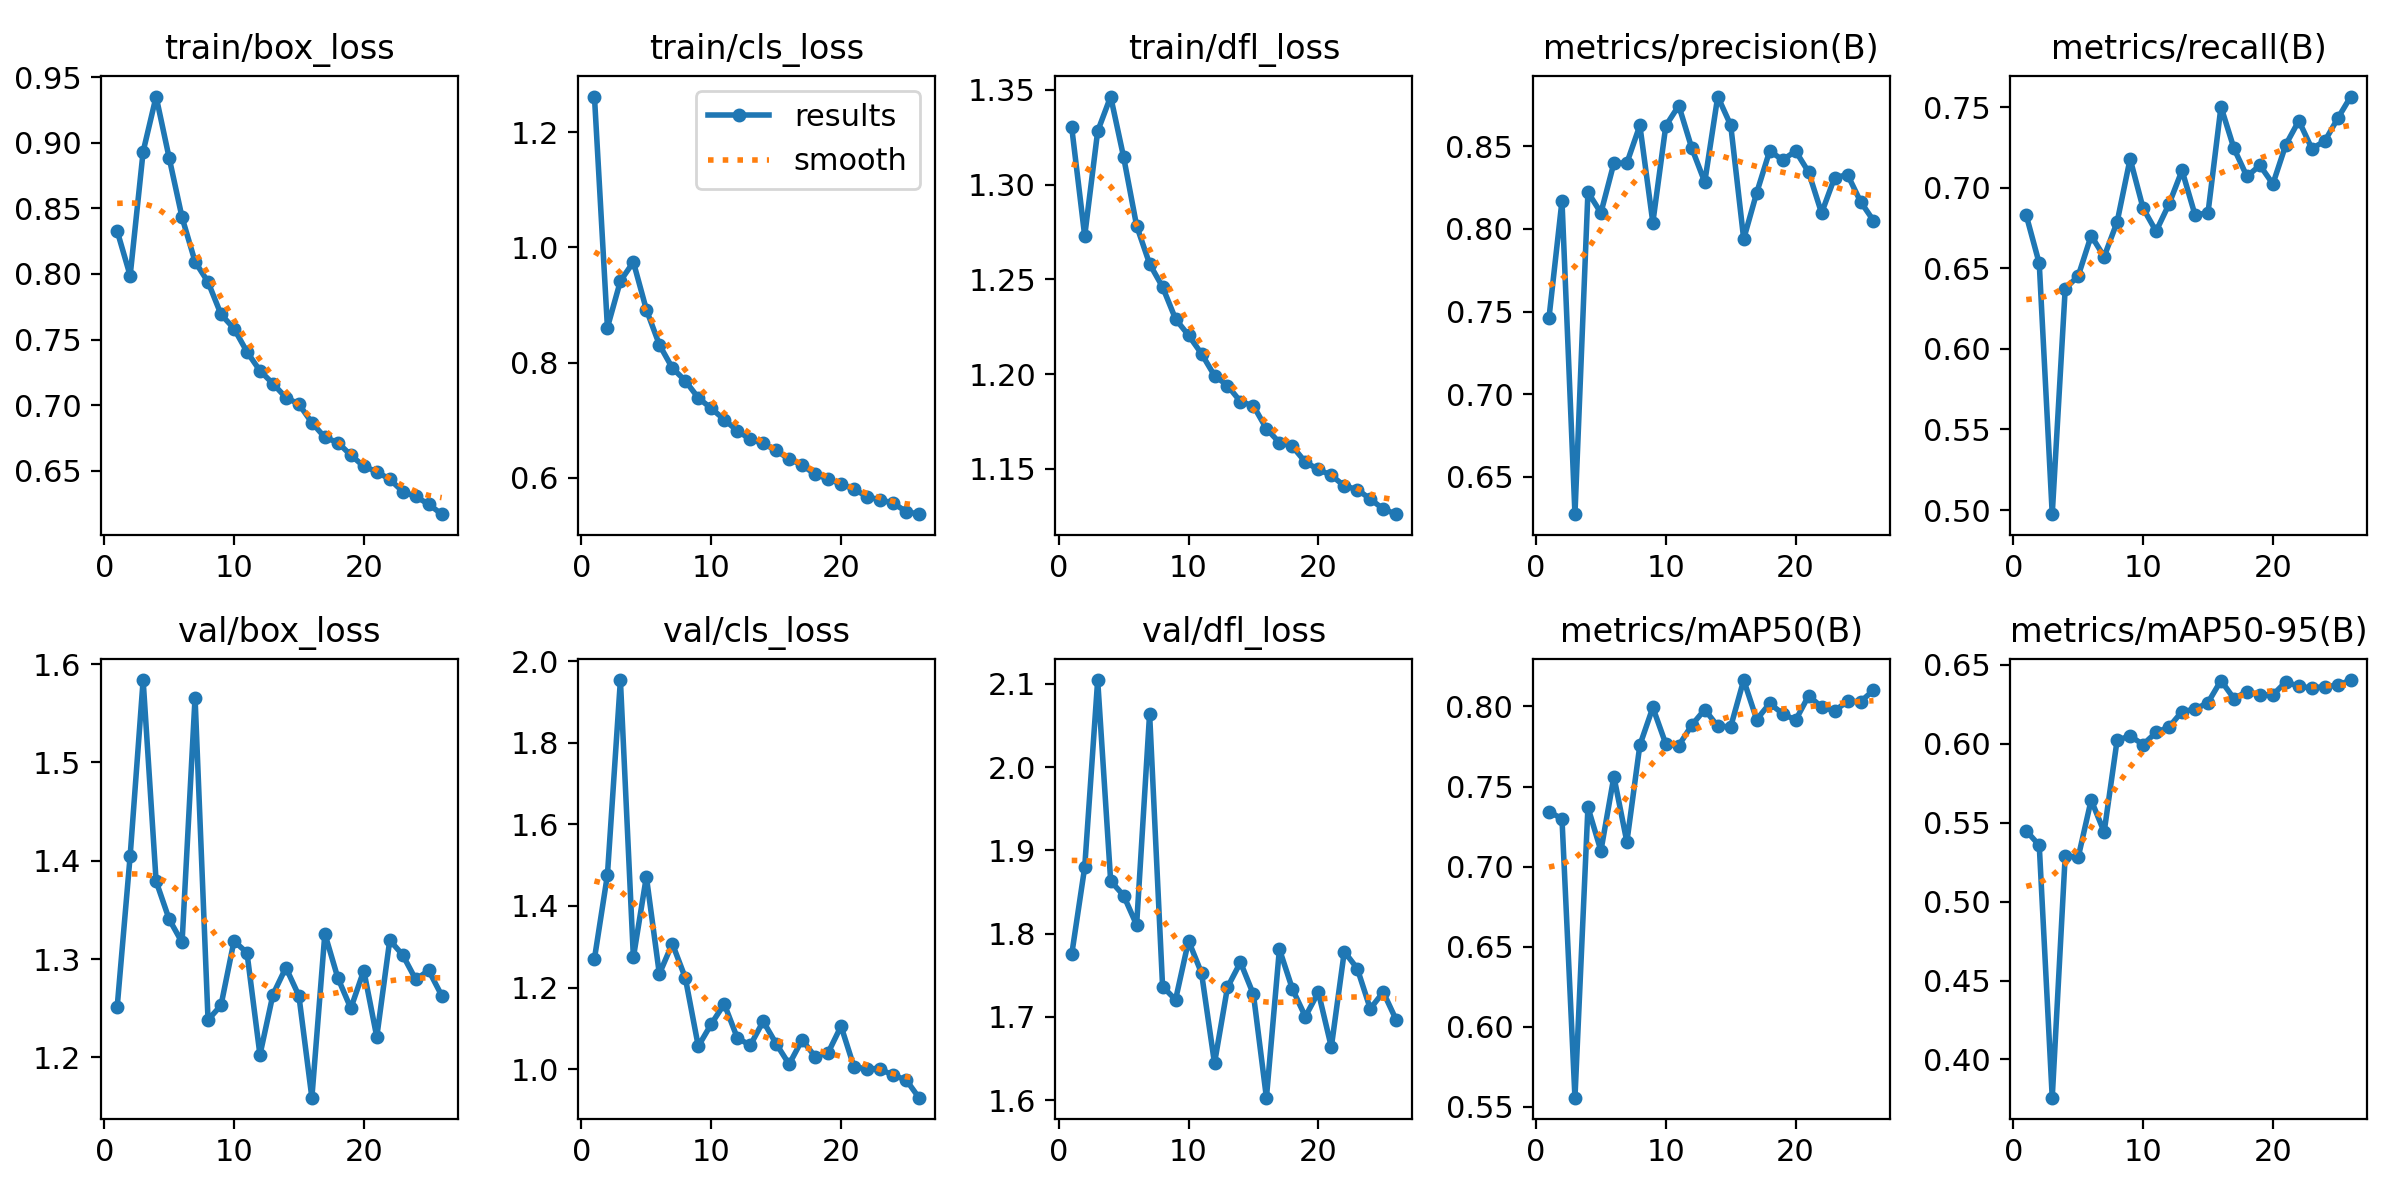

The file beside this chart, header and first rows:
epoch, train/box_loss, train/cls_loss, train/dfl_loss, metrics/precision(B), metrics/recall(B), metrics/mAP50(B), metrics/mAP50-95(B), val/box_loss, val/cls_loss, val/dfl_loss, lr/pg0, lr/pg1, lr/pg2
1, 0.8328, 1.262, 1.33, 0.7463, 0.6828, 0.7343, 0.5449, 1.251, 1.271, 1.775, 0.00333, 0.00333, 0.00333
2, 0.7987, 0.8609, 1.273, 0.8171, 0.6531, 0.7299, 0.5357, 1.405, 1.476, 1.88, 0.006531, 0.006531, 0.006531
3, 0.8932, 0.9416, 1.328, 0.6275, 0.4975, 0.5557, 0.3758, 1.584, 1.954, 2.105, 0.009601, 0.009601, 0.009601
4, 0.9351, 0.9745, 1.347, 0.8223, 0.6374, 0.737, 0.5292, 1.379, 1.274, 1.863, 0.009406, 0.009406, 0.009406
5, 0.8887, 0.8919, 1.315, 0.8098, 0.6452, 0.7099, 0.528, 1.341, 1.472, 1.846, 0.009406, 0.009406, 0.009406
6, 0.843, 0.8311, 1.278, 0.8398, 0.6703, 0.7562, 0.5644, 1.317, 1.233, 1.81, 0.009208, 0.009208, 0.009208
7, 0.8094, 0.7906, 1.258, 0.8399, 0.6572, 0.7154, 0.5441, 1.566, 1.308, 2.064, 0.00901, 0.00901, 0.00901
8, 0.7938, 0.7684, 1.246, 0.8627, 0.6788, 0.7758, 0.6024, 1.238, 1.224, 1.737, 0.008812, 0.008812, 0.008812
9, 0.7692, 0.7388, 1.229, 0.8038, 0.718, 0.7994, 0.6049, 1.253, 1.056, 1.721, 0.008614, 0.008614, 0.008614
10, 0.7584, 0.7206, 1.22, 0.8625, 0.6873, 0.7766, 0.5996, 1.318, 1.11, 1.792, 0.008416, 0.008416, 0.008416
11, 0.7407, 0.7011, 1.211, 0.8746, 0.673, 0.7756, 0.6072, 1.306, 1.16, 1.753, 0.008218, 0.008218, 0.008218
12, 0.7263, 0.6818, 1.199, 0.8489, 0.6899, 0.7883, 0.6107, 1.203, 1.077, 1.644, 0.00802, 0.00802, 0.00802
13, 0.7165, 0.667, 1.194, 0.8284, 0.7107, 0.7981, 0.6205, 1.264, 1.058, 1.736, 0.007822, 0.007822, 0.007822
14, 0.7058, 0.6597, 1.185, 0.8801, 0.6832, 0.7876, 0.622, 1.291, 1.117, 1.766, 0.007624, 0.007624, 0.007624
15, 0.7009, 0.6475, 1.183, 0.8628, 0.6844, 0.7873, 0.6261, 1.263, 1.062, 1.727, 0.007426, 0.007426, 0.007426
16, 0.6867, 0.6324, 1.171, 0.7939, 0.7503, 0.8165, 0.6401, 1.159, 1.012, 1.603, 0.007228, 0.007228, 0.007228
17, 0.6755, 0.6225, 1.164, 0.8219, 0.7244, 0.7919, 0.6287, 1.326, 1.072, 1.782, 0.00703, 0.00703, 0.00703
18, 0.6716, 0.6059, 1.162, 0.8472, 0.707, 0.8019, 0.6331, 1.281, 1.03, 1.734, 0.006832, 0.006832, 0.006832
19, 0.662, 0.5983, 1.154, 0.8418, 0.7139, 0.7955, 0.6309, 1.25, 1.04, 1.7, 0.006634, 0.006634, 0.006634
20, 0.6535, 0.5892, 1.15, 0.8471, 0.7023, 0.7914, 0.6311, 1.288, 1.105, 1.73, 0.006436, 0.006436, 0.006436
21, 0.6493, 0.5806, 1.147, 0.8345, 0.7268, 0.8067, 0.6393, 1.221, 1.005, 1.664, 0.006238, 0.006238, 0.006238
22, 0.6436, 0.5674, 1.141, 0.8096, 0.7416, 0.7997, 0.6364, 1.319, 1.001, 1.779, 0.00604, 0.00604, 0.00604
23, 0.6343, 0.5618, 1.139, 0.831, 0.7243, 0.7972, 0.6354, 1.304, 1.001, 1.758, 0.005842, 0.005842, 0.005842
24, 0.6305, 0.5565, 1.134, 0.8329, 0.729, 0.8033, 0.6363, 1.279, 0.9843, 1.71, 0.005644, 0.005644, 0.005644
25, 0.6246, 0.5416, 1.129, 0.8166, 0.7431, 0.803, 0.6371, 1.288, 0.9741, 1.73, 0.005446, 0.005446, 0.005446
26, 0.617, 0.537, 1.126, 0.805, 0.7566, 0.8101, 0.6404, 1.263, 0.9298, 1.696, 0.005248, 0.005248, 0.005248
